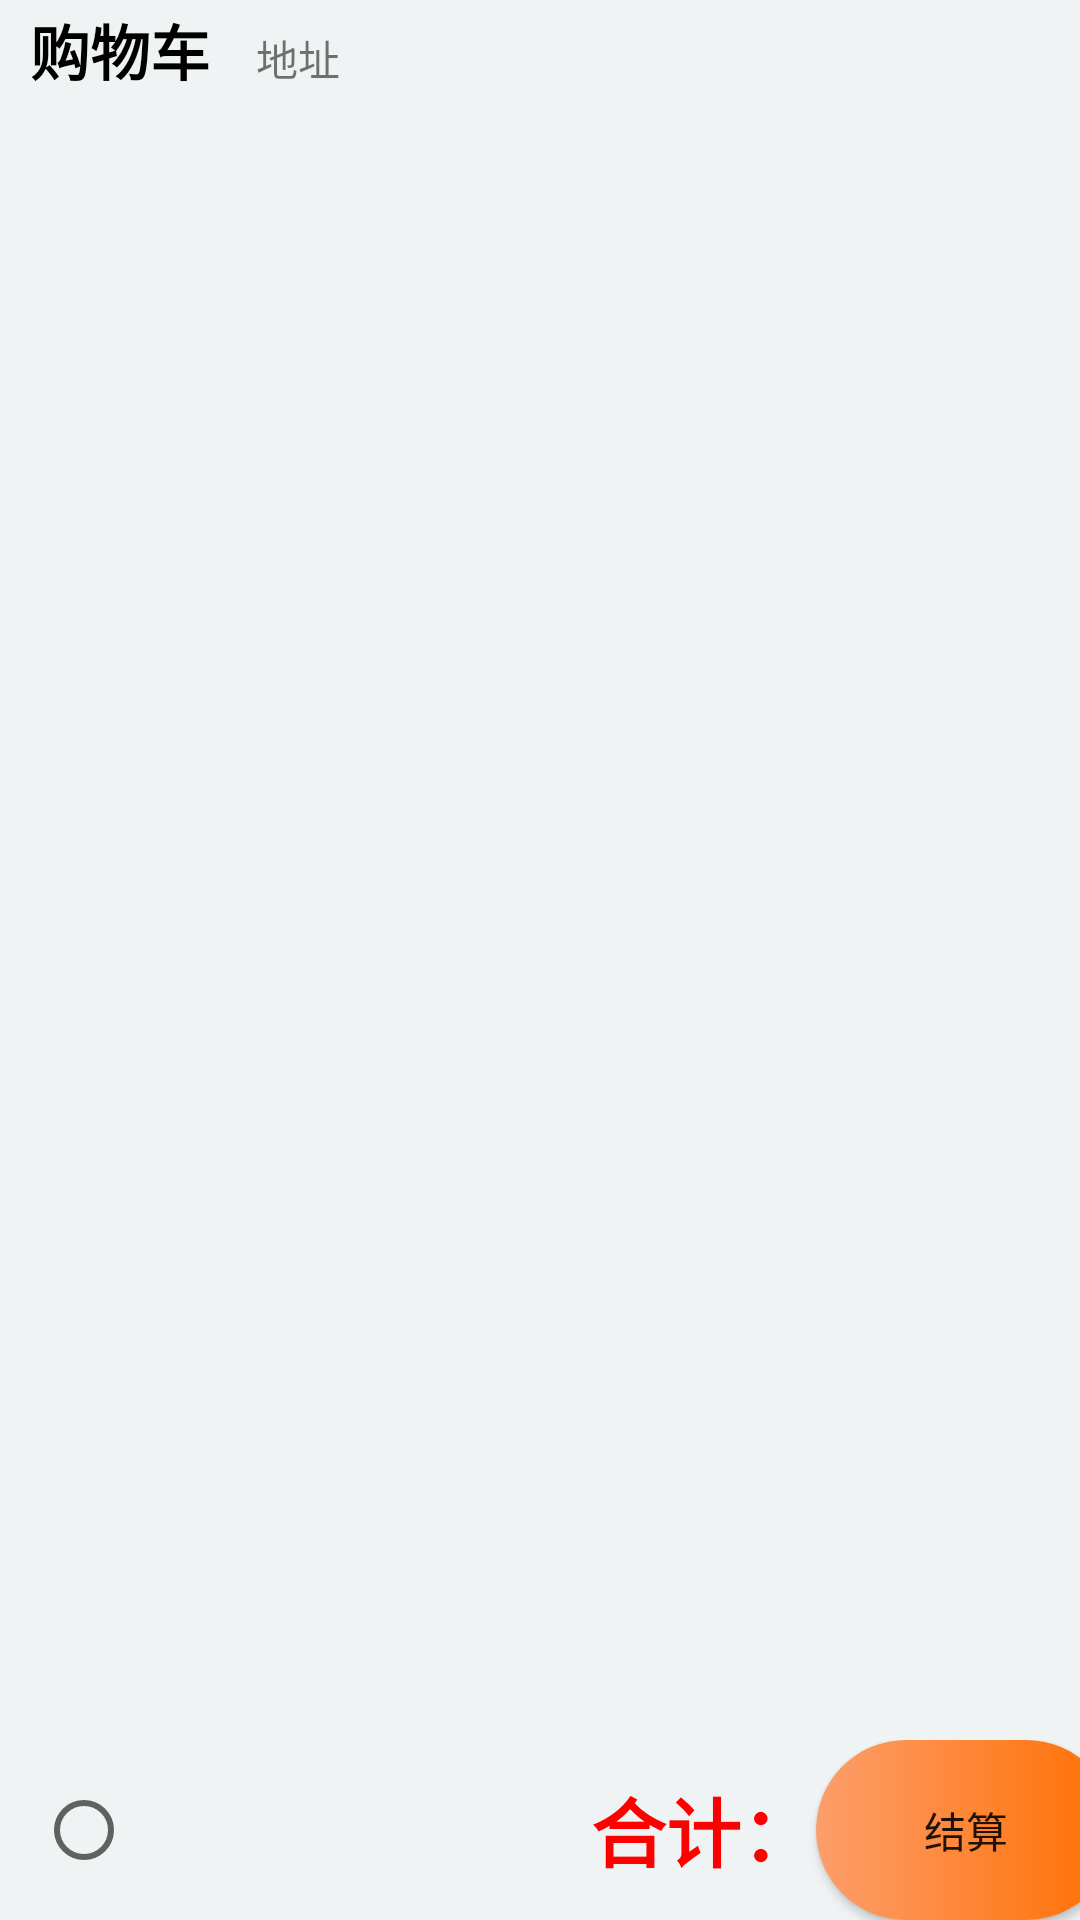

Here is an Android app screen rendered from its layout file. Give the layout XML and the strings, colors and styles it references.
<!-- AndroidManifest.xml: application theme Theme.Design.Light.NoActionBar -->
<!-- res/layout/fragment_blank2.xml -->
<?xml version="1.0" encoding="utf-8"?>
<LinearLayout xmlns:android="http://schemas.android.com/apk/res/android"
    xmlns:tools="http://schemas.android.com/tools"
    android:layout_width="match_parent"
    android:orientation="vertical"
    android:layout_height="match_parent"
    tools:context=".UI.BlankFragment2"
    android:background="@color/grey">



    <LinearLayout
        android:layout_width="match_parent"
        android:layout_height="40dp"
        android:orientation="horizontal"
        >
        <TextView
            android:id="@+id/cart_number"
            android:layout_width="0dp"
            android:layout_height="40dp"
            android:layout_weight="1"
            android:layout_marginLeft="10dp"
            android:text="购物车"
            style="@style/bold_20_black"
            >
        </TextView>
        <TextView
            android:id="@+id/cart_address"
            android:layout_width="0dp"
            android:layout_weight="3"
            android:layout_height="40dp"
            android:text="地址"
            >
        </TextView>
        <Button
            android:id="@+id/cart_search"
            android:layout_width="0dp"
            android:layout_height="match_parent"
            android:layout_weight="0.5"
            android:background="@drawable/baseline_search_24"
            android:layout_marginRight="10dp"
            >
        </Button>

    </LinearLayout>


    <androidx.recyclerview.widget.RecyclerView
        android:id="@+id/recyclerview"
        android:layout_width="match_parent"
        android:layout_height="match_parent"
        android:background="@color/grey"
        android:layout_weight="1">
    </androidx.recyclerview.widget.RecyclerView>



    <LinearLayout
        android:layout_width="match_parent"
        android:orientation="horizontal"
        android:layout_height="60dp">
        <CheckBox
            style="@style/Widget.AppCompat.CompoundButton.RadioButton"
            android:id="@+id/shop_checkbox"
            android:layout_marginLeft="12dp"
            android:layout_width="30dp"
            android:layout_height="30dp"
            android:layout_gravity="left|center"
            android:padding="12dp"
            android:gravity="center" />
        <TextView
            android:id="@+id/cart_money"
            android:layout_marginLeft="10dp"
            android:layout_width="220dp"
            android:layout_height="match_parent"
            style="@style/bold_25_red"
            android:gravity="right|center"
            android:text="合计："
            >

        </TextView>
        <Button
            android:id="@+id/btn_buy"
            android:text="结算"
            android:layout_width="100dp"
            android:background="@drawable/new_button"
            android:layout_height="match_parent">
        </Button>
    </LinearLayout>


</LinearLayout>
<!-- resources referenced by this layout -->
<resources>
  <color name="grey">#EFF3F3</color>
  <!-- drawable new_button (drawable) -->
  <?xml version="1.0" encoding="utf-8"?>
  <shape xmlns:android="http://schemas.android.com/apk/res/android">
      <gradient android:startColor="#FD9E6C"
          android:endColor="#FF6F00"/>
      <corners android:radius="100dp"/>
  
  </shape>
  <style name="bold_20_black">
          <item name="android:textSize">20dp</item>
          <item name="android:textStyle">bold</item>
          <item name="android:textColor">@color/black</item>
      </style>
      // 红色,加粗,25dp
  <style name="bold_25_red">
          <item name="android:textSize">25dp</item>
          <item name="android:textStyle">bold</item>
          <item name="android:textColor">#FF0000</item>
      </style>
  
      //实现圆形的CheckBox
  <color name="black">#FF000000</color>
</resources>
